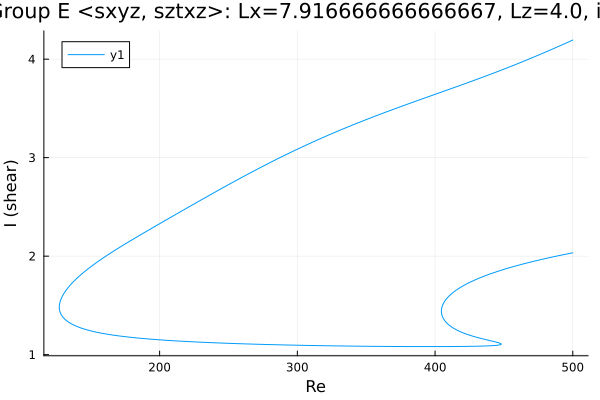

Data behind this chart, as committed beside it:
Re, shear
500.0, 2.034
500, 2.034
498.6, 2.03
497.1, 2.026
496.8, 2.025
495.4, 2.021
494, 2.017
492.6, 2.013
491.1, 2.009
489.7, 2.005
488.3, 2.001
486.9, 1.996
485.5, 1.992
484.1, 1.988
482.7, 1.983
481.2, 1.979
479.8, 1.975
478.4, 1.97
477, 1.965
475.6, 1.961
474.2, 1.956
472.8, 1.951
471.3, 1.947
469.9, 1.942
468.5, 1.937
467.1, 1.932
465.7, 1.927
464.3, 1.922
462.9, 1.917
461.4, 1.911
460, 1.906
458.6, 1.901
457.2, 1.895
455.8, 1.889
454.4, 1.884
453, 1.878
451.5, 1.872
450.1, 1.866
448.7, 1.86
447.3, 1.854
445.9, 1.847
444.5, 1.841
443.1, 1.834
441.6, 1.827
440.2, 1.82
438.8, 1.813
437.4, 1.806
436, 1.799
434.6, 1.791
433.2, 1.783
431.7, 1.775
430.3, 1.767
428.9, 1.758
427.5, 1.749
426.1, 1.74
424.7, 1.73
423.3, 1.72
421.8, 1.71
420.4, 1.699
419, 1.687
... 698 more rows
